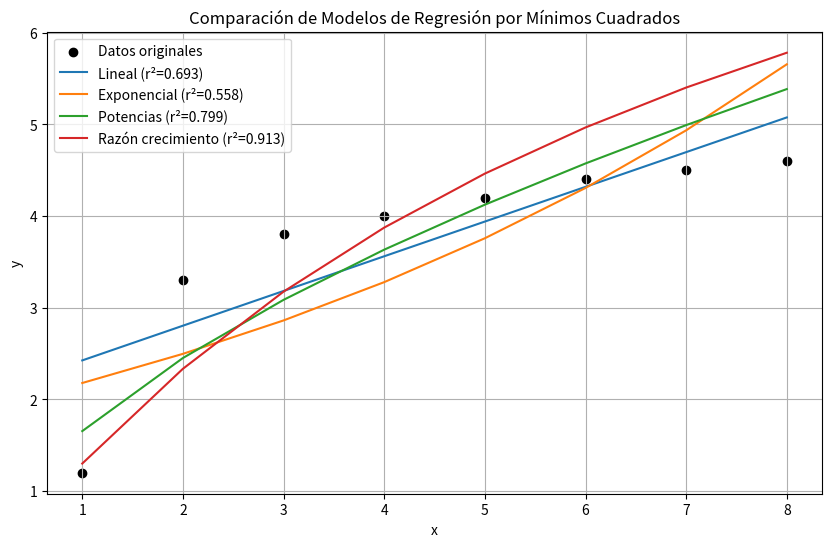

This chart was generated by the following Python code:
# -*- coding: utf-8 -*-
"""Taller_n_19.ipynb

Automatically generated by Colab.

Original file is located at
    https://colab.research.google.com/drive/18SBINJrU4cW5mNfxkDxJwTCmmCmAaGJ0
"""

import numpy as np
import matplotlib.pyplot as plt
from scipy.stats import linregress

x = np.array([1, 2, 3, 4, 5, 6, 7, 8], dtype=float)
y = np.array([1.2, 3.3, 3.8, 4.0, 4.2, 4.4, 4.5, 4.6], dtype=float)


b, a, r_value, _, _ = linregress(x, y)
r2_lineal = r_value**2
y_lineal = a + b*x

lny = np.log(y)
b_exp, a_exp, r_value_exp, _, _ = linregress(x, lny)
r2_exp = r_value_exp**2
alpha_exp = np.exp(a_exp)
beta_exp = b_exp
y_exp = alpha_exp * np.exp(beta_exp * x)


lnx = np.log(x)
lny = np.log(y)
b_pot, a_pot, r_value_pot, _, _ = linregress(lnx, lny)
r2_pot = r_value_pot**2
alpha_pot = np.exp(a_pot)
beta_pot = b_pot
y_pot = alpha_pot * (x ** beta_pot)

inv_y = 1/y
inv_x = 1/x
b_rc, a_rc, r_value_rc, _, _ = linregress(inv_x, inv_y)
r2_rc = r_value_rc**2
alpha_rc = 1 / a_rc
beta_rc = b_rc * alpha_rc
y_rc = (alpha_rc * x) / (beta_rc + x)


print("===== RESULTADOS DE LOS MODELOS =====")
print(f"Modelo Lineal:         y = {a:.4f} + {b:.4f}x    --> r² = {r2_lineal:.4f}")
print(f"Modelo Exponencial:    y = {alpha_exp:.4f} * e^({beta_exp:.4f}x)  --> r² = {r2_exp:.4f}")
print(f"Modelo de Potencias:   y = {alpha_pot:.4f} * x^{beta_pot:.4f}     --> r² = {r2_pot:.4f}")
print(f"Razón de Crecimiento:  y = ({alpha_rc:.4f}x) / ({beta_rc:.4f} + x) --> r² = {r2_rc:.4f}")

r2_values = {
    "Lineal": r2_lineal,
    "Exponencial": r2_exp,
    "Potencias": r2_pot,
    "Razón de Crecimiento": r2_rc
}
mejor_modelo = max(r2_values, key=r2_values.get)
print("\nEl modelo que mejor se ajusta a los datos es:", mejor_modelo)


plt.figure(figsize=(10, 6))
plt.scatter(x, y, color='black', label='Datos originales')
plt.plot(x, y_lineal, label=f'Lineal (r²={r2_lineal:.3f})')
plt.plot(x, y_exp, label=f'Exponencial (r²={r2_exp:.3f})')
plt.plot(x, y_pot, label=f'Potencias (r²={r2_pot:.3f})')
plt.plot(x, y_rc, label=f'Razón crecimiento (r²={r2_rc:.3f})')
plt.title('Comparación de Modelos de Regresión por Mínimos Cuadrados')
plt.xlabel('x')
plt.ylabel('y')
plt.legend()
plt.grid(True)
plt.show()